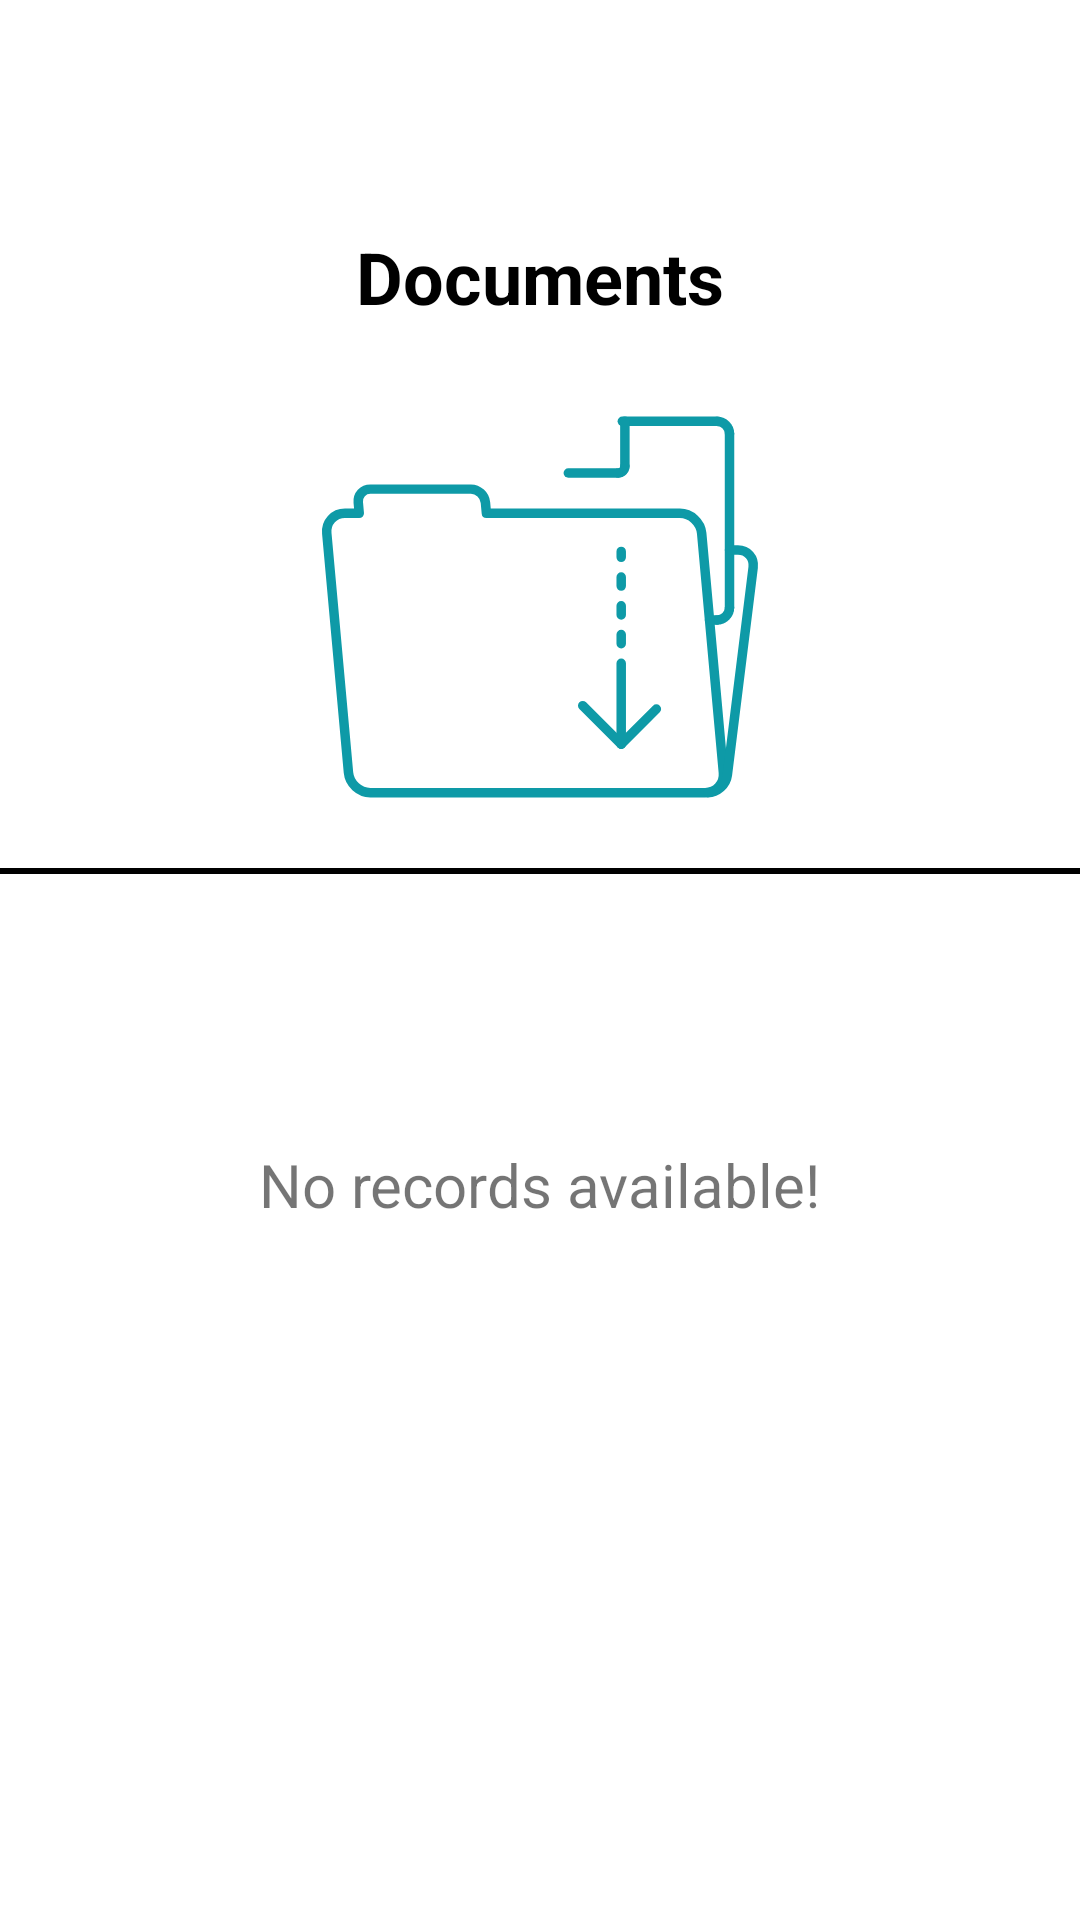

Layout XML and referenced resources for this Android screen:
<!-- AndroidManifest.xml: application theme Theme.SophosMobileApp -->
<!-- res/layout/activity_view_document.xml -->
<?xml version="1.0" encoding="utf-8"?>
<layout xmlns:android="http://schemas.android.com/apk/res/android"
    xmlns:app="http://schemas.android.com/apk/res-auto"
    xmlns:tools="http://schemas.android.com/tools">

<androidx.constraintlayout.widget.ConstraintLayout
    android:layout_width="match_parent"
    android:layout_height="match_parent"
    tools:context=".view.activities.ViewDocumentActivity">

    <androidx.appcompat.widget.Toolbar
        android:id="@+id/toolbarViewDocs"
        android:layout_width="match_parent"
        android:layout_height="wrap_content"
        android:minHeight="?attr/actionBarSize"
        android:theme="@style/MyToolbarTheme"
        app:layout_constraintEnd_toEndOf="parent"
        app:layout_constraintStart_toStartOf="parent"
        app:layout_constraintTop_toTopOf="parent" />

    <TextView
        android:id="@+id/textViewTitleView"
        android:layout_width="wrap_content"
        android:layout_height="wrap_content"
        android:layout_marginTop="20dp"
        android:text="@string/view_document_title"
        android:textColor="@color/black"
        android:textSize="24sp"
        android:textStyle="bold"
        app:layout_constraintEnd_toEndOf="parent"
        app:layout_constraintHorizontal_bias="0.5"
        app:layout_constraintStart_toStartOf="parent"
        app:layout_constraintTop_toBottomOf="@+id/toolbarViewDocs" />

    <ImageView
        android:id="@+id/imageViewDocImage"
        android:layout_width="158dp"
        android:layout_height="158dp"
        android:layout_marginTop="15dp"
        android:contentDescription="@string/view_document_image"
        android:scaleType="centerCrop"
        app:layout_constraintEnd_toEndOf="parent"
        app:layout_constraintHorizontal_bias="0.5"
        app:layout_constraintStart_toStartOf="parent"
        app:layout_constraintTop_toBottomOf="@+id/textViewTitleView"
        app:srcCompat="@drawable/ic_document_image" />

    <View
        android:id="@+id/viewSeparatorLine"
        android:layout_width="360dp"
        android:layout_height="2dp"
        android:layout_marginTop="8dp"
        android:background="@color/black"
        app:layout_constraintEnd_toEndOf="parent"
        app:layout_constraintStart_toStartOf="parent"
        app:layout_constraintTop_toBottomOf="@+id/imageViewDocImage" />

    <androidx.core.widget.NestedScrollView
        android:layout_width="match_parent"
        android:layout_height="0dp"
        android:layout_marginTop="4dp"
        app:layout_constraintBottom_toBottomOf="parent"
        app:layout_constraintEnd_toEndOf="parent"
        app:layout_constraintStart_toStartOf="parent"
        app:layout_constraintTop_toBottomOf="@+id/viewSeparatorLine">

        <androidx.recyclerview.widget.RecyclerView
            android:id="@+id/recyclerViewListDocuments"
            android:layout_width="match_parent"
            android:layout_height="wrap_content"
            android:nestedScrollingEnabled="true"
            android:visibility="gone"
            app:layout_constraintEnd_toEndOf="parent"
            app:layout_constraintStart_toStartOf="parent"
            app:layout_constraintTop_toBottomOf="parent"
            tools:visibility="visible" />

    </androidx.core.widget.NestedScrollView>

    <TextView
        android:id="@+id/textViewNoRecords"
        android:layout_width="wrap_content"
        android:layout_height="wrap_content"
        android:layout_marginTop="100dp"
        android:text="@string/no_records_available"
        android:textSize="20sp"
        android:visibility="visible"
        app:layout_constraintEnd_toEndOf="parent"
        app:layout_constraintHorizontal_bias="0.5"
        app:layout_constraintStart_toStartOf="parent"
        app:layout_constraintTop_toBottomOf="@+id/imageViewDocImage" />

</androidx.constraintlayout.widget.ConstraintLayout>
</layout>
<!-- resources referenced by this layout -->
<resources>
  <color name="black">#FF000000</color>
  <!-- drawable ic_document_image: vector/xml drawable (drawable, 4187 chars, omitted) -->
  <string name="no_records_available">No records available!</string>
  <string name="view_document_image">Document image</string>
  <string name="view_document_title">Documents</string>
  <style name="MyToolbarTheme" parent="ThemeOverlay.MaterialComponents.Toolbar.Primary">
          
          <item name="android:textColorPrimary">@color/purple</item>
          
          <item name="colorOnPrimary">@color/purple</item>
      </style>
  <style name="Theme.SophosMobileApp" parent="Theme.MaterialComponents.DayNight.DarkActionBar">
          
          <item name="colorPrimary">@color/purple</item>
          <item name="colorPrimaryVariant">@color/blue</item>
          <item name="colorOnPrimary">@color/white</item>
          
          <item name="colorSecondary">@color/teal_200</item>
          <item name="colorSecondaryVariant">@color/teal_700</item>
          <item name="colorOnSecondary">@color/black</item>
          
          <item name="android:statusBarColor" tools:targetApi="l">?attr/colorPrimaryVariant</item>
          
      </style>
  <color name="purple">#7800FD</color>
  <color name="blue">#4b86b4</color>
  <color name="white">#FFFFFFFF</color>
  <color name="teal_200">#FF03DAC5</color>
  <color name="teal_700">#FF018786</color>
</resources>
